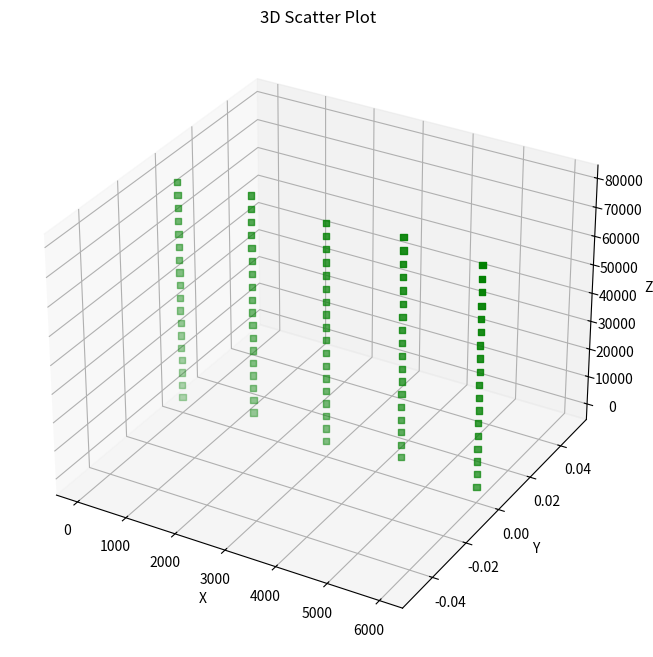

Reproduce this figure in Python.
import matplotlib.pyplot as plt
import numpy as np

# Data provided by the user
data = np.array([
    [0., 0., 0.],
    [0., 0., 4500.],
    [0., 0., 9000.],
    [0., 0., 13500.],
    [0., 0., 18000.],
    [0., 0., 22500.],
    [0., 0., 27000.],
    [0., 0., 31500.],
    [0., 0., 36000.],
    [0., 0., 40500.],
    [0., 0., 45000.],
    [0., 0., 49500.],
    [0., 0., 54000.],
    [0., 0., 58500.],
    [0., 0., 63000.],
    [0., .0, 67500.],
    [0., 0., 72000.],
    [0., 0., 76500.],
    [1500., 0., 2250.],
    [1500., 0., 6750.],
    [1500., 0., 11250.],
    [1500., 0., 15750.],
    [1500., 0., 20250.],
    [1500., 0., 24750.],
    [1500., 0., 29250.],
    [1500., 0., 33750.],
    [1500., 0., 38250.],
    [1500., 0., 42750.],
    [1500., 0., 47250.],
    [1500., 0., 51750.],
    [1500., 0., 56250.],
    [1500., 0., 60750.],
    [1500., 0., 65250.],
    [1500., 0., 69750.],
    [1500., 0., 74250.],
    [1500., 0., 78750.],
    [3000., 0., 0.],
    [3000., 0., 4500.],
    [3000., 0., 9000.],
    [3000., 0., 13500.],
    [3000., 0., 18000.],
    [3000., 0., 22500.],
    [3000., 0., 27000.],
    [3000., 0., 31500.],
    [3000., 0., 36000.],
    [3000., 0., 40500.],
    [3000., 0., 45000.],
    [3000., 0., 49500.],
    [3000., 0., 54000.],
    [3000., 0., 58500.],
    [3000., 0., 63000.],
    [3000., 0., 67500.],
    [3000., 0., 72000.],
    [3000., 0., 76500.],
    [4500., 0., 2250.],
    [4500., 0., 6750.],
    [4500., 0., 11250.],
    [4500., 0., 15750.],
    [4500., 0., 20250.],
    [4500., 0., 24750.],
    [4500., 0., 29250.],
    [4500., 0., 33750.],
    [4500., 0., 38250.],
    [4500., 0., 42750.],
    [4500., 0., 47250.],
    [4500., 0., 51750.],
    [4500., 0., 56250.],
    [4500., 0., 60750.],
    [4500., 0., 65250.],
    [4500., 0., 69750.],
    [4500., 0., 74250.],
    [4500., 0., 78750.],
    [6000., 0., 0.],
    [6000., 0., 4500.],
    [6000., 0., 9000.],
    [6000., 0., 13500.],
    [6000., 0., 18000.],
    [6000., 0., 22500.],
    [6000., 0., 27000.],
    [6000., 0., 31500.],
    [6000., 0., 36000.],
    [6000., 0., 40500.],
    [6000., 0., 45000.],
    [6000., 0., 49500.],
    [6000., 0., 54000.],
    [6000., 0., 58500.],
    [6000., 0., 63000.],
    [6000., 0., 67500.],
    [6000., 0., 72000.],
    [6000., 0., 76500.]
])

# Create a 3D plot
fig = plt.figure(figsize=(10, 8))
ax = fig.add_subplot(111, projection='3d')

# Extract x, y, and z data
x = data[:, 0]
y = data[:, 1]
z = data[:, 2]

# Create the 3D scatter plot
ax.scatter(x, y, z, c='g', marker='s')

# Set labels for the axes
ax.set_xlabel('X')
ax.set_ylabel('Y')
ax.set_zlabel('Z')

# Set a title for the plot
ax.set_title('3D Scatter Plot')

# Show the plot
plt.show()
